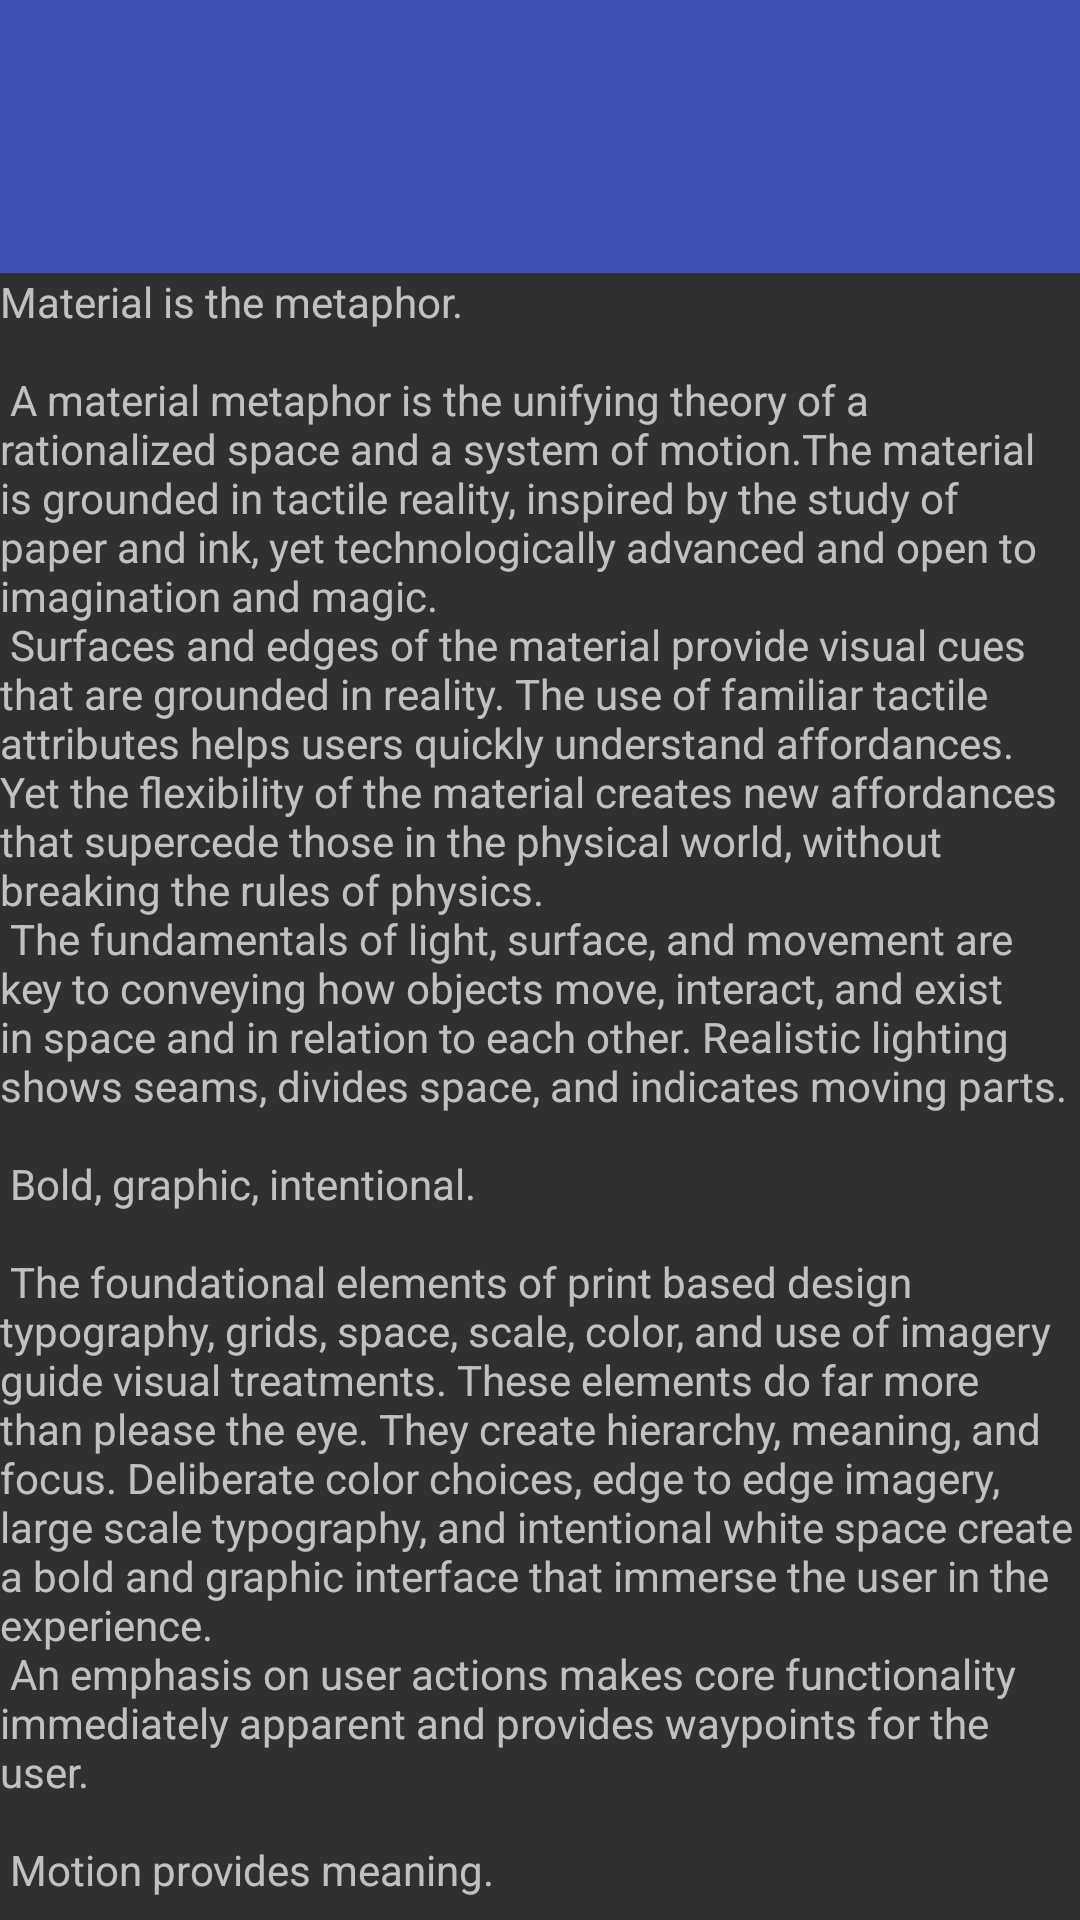

Here is an Android app screen rendered from its layout file. Give the layout XML and the strings, colors and styles it references.
<!-- AndroidManifest.xml: activity theme AppTheme.NoActionBar -->
<!-- res/layout/activity_help.xml -->
<?xml version="1.0" encoding="utf-8"?>
<android.support.design.widget.CoordinatorLayout xmlns:android="http://schemas.android.com/apk/res/android"
    xmlns:app="http://schemas.android.com/apk/res-auto"
    xmlns:tools="http://schemas.android.com/tools"
    android:layout_width="match_parent"
    android:layout_height="match_parent"
    android:fitsSystemWindows="true"
    tools:context="team12.movietracker.HelpActivity">

    <android.support.design.widget.AppBarLayout
        android:id="@+id/app_bar"
        android:layout_width="match_parent"
        android:layout_height="91dp"
        android:fitsSystemWindows="true"
        android:theme="@style/AppTheme.AppBarOverlay">

        <android.support.design.widget.CollapsingToolbarLayout
            android:id="@+id/toolbar_layout"
            android:layout_width="match_parent"
            android:layout_height="102dp"
            android:fitsSystemWindows="true"
            app:contentScrim="?attr/colorPrimary"
            app:layout_scrollFlags="scroll|exitUntilCollapsed"
            app:toolbarId="@+id/toolbar">

            <android.support.v7.widget.Toolbar
                android:id="@+id/toolbar"
                android:layout_width="match_parent"
                android:layout_height="12dp"
                app:layout_collapseMode="pin"
                app:popupTheme="@style/AppTheme.PopupOverlay" />

        </android.support.design.widget.CollapsingToolbarLayout>
    </android.support.design.widget.AppBarLayout>

    <include
        layout="@layout/content_help"
        android:layout_height="546dp"
        tools:layout_editor_absoluteY="139dp" />

</android.support.design.widget.CoordinatorLayout>
<!-- res/layout/content_help.xml (included above) -->
<?xml version="1.0" encoding="utf-8"?>
<android.support.v4.widget.NestedScrollView xmlns:android="http://schemas.android.com/apk/res/android"
    xmlns:app="http://schemas.android.com/apk/res-auto"
    xmlns:tools="http://schemas.android.com/tools"
    android:layout_width="match_parent"
    android:layout_height="match_parent"
    app:layout_behavior="@string/appbar_scrolling_view_behavior"
    tools:context="team12.movietracker.HelpActivity"
    tools:showIn="@layout/activity_help">

    <TextView
        android:layout_width="wrap_content"
        android:layout_height="wrap_content"
        android:layout_margin="@dimen/text_margin"
        android:text="@string/large_text" />

</android.support.v4.widget.NestedScrollView>
<!-- resources referenced by this layout -->
<resources>

</resources>
